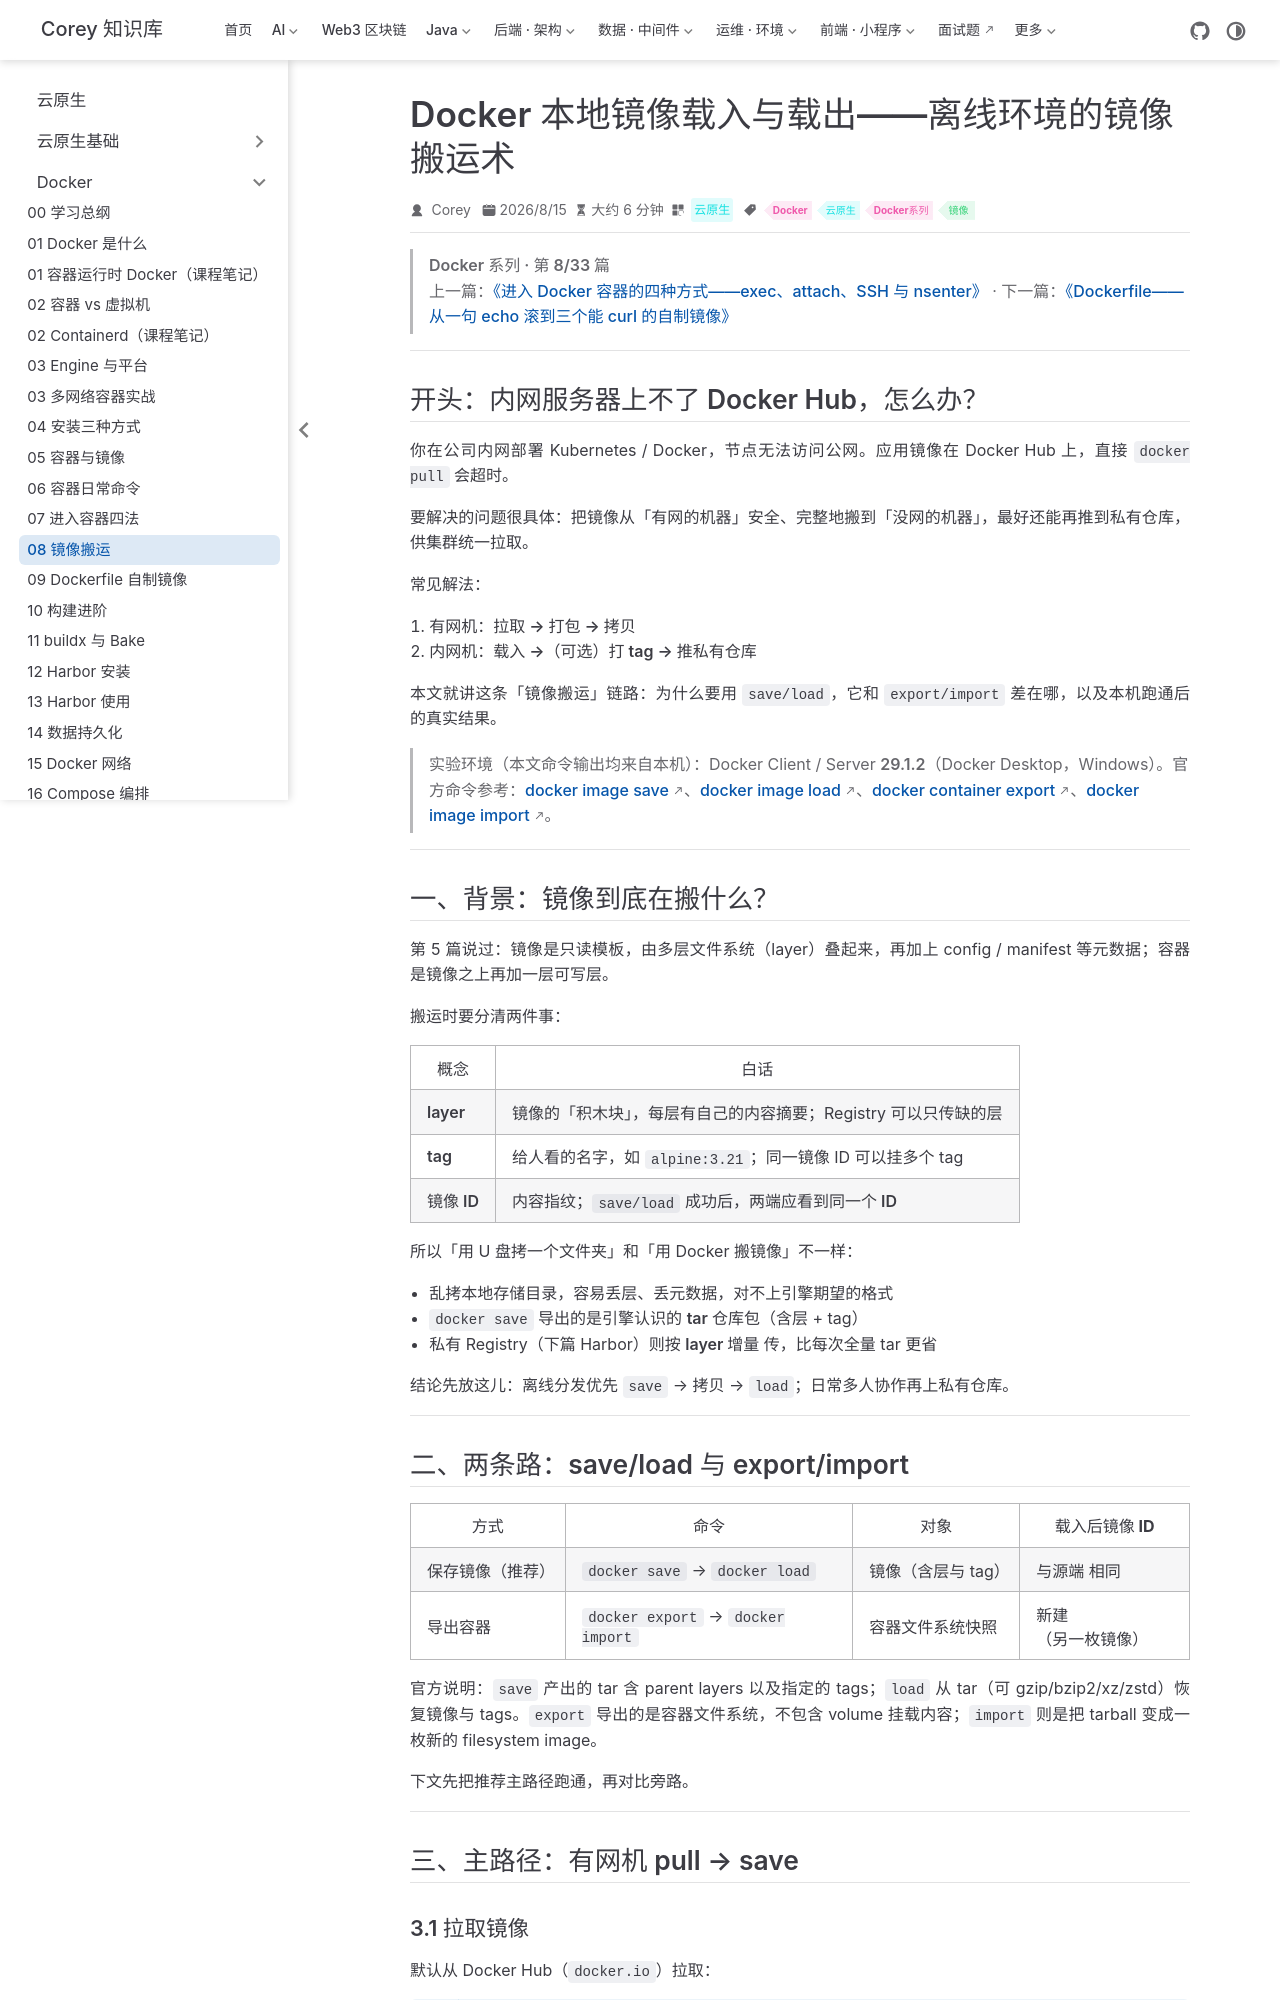

repository: code-corey/code-corey.github.io · page: 云原生/docker/docker-08-image-transfer.html · generator: jekyll

---
title: Docker 本地镜像载入与载出——离线环境的镜像搬运术
sidebarGroup: Docker 系列
shortTitle: 08 镜像搬运
order: 8
date: 2026-08-15T00:00:00.000Z
category: 云原生
tag:
  - Docker
  - 云原生
  - Docker系列
  - 镜像
description: Docker 本地镜像载入与载出——离线环境的镜像搬运术
---

> **Docker 系列 · 第 8/33 篇**
> 上一篇：[《进入 Docker 容器的四种方式——exec、attach、SSH 与 nsenter》](/云原生/docker/docker-07-enter-container) · 下一篇：[《Dockerfile——从一句 echo 滚到三个能 curl 的自制镜像》](/云原生/docker/docker-09-dockerfile)

---

## 开头：内网服务器上不了 Docker Hub，怎么办？

你在公司内网部署 Kubernetes / Docker，节点**无法访问公网**。应用镜像在 Docker Hub 上，直接 `docker pull` 会超时。

要解决的问题很具体：**把镜像从「有网的机器」安全、完整地搬到「没网的机器」**，最好还能再推到私有仓库，供集群统一拉取。

常见解法：

1. 有网机：**拉取 → 打包 → 拷贝**
2. 内网机：**载入 →（可选）打 tag → 推私有仓库**

本文就讲这条「镜像搬运」链路：为什么要用 `save/load`，它和 `export/import` 差在哪，以及本机跑通后的真实结果。

> **实验环境**（本文命令输出均来自本机）：Docker Client / Server **29.1.2**（Docker Desktop，Windows）。官方命令参考：[docker image save](https://docs.docker.com/reference/cli/docker/image/save/)、[docker image load](https://docs.docker.com/reference/cli/docker/image/load/)、[docker container export](https://docs.docker.com/reference/cli/docker/container/export/)、[docker image import](https://docs.docker.com/reference/cli/docker/image/import/)。

---

## 一、背景：镜像到底在搬什么？

第 5 篇说过：镜像是**只读模板**，由多层文件系统（layer）叠起来，再加上 config / manifest 等元数据；容器是镜像之上再加一层可写层。

搬运时要分清两件事：

| 概念 | 白话 |
|------|------|
| **layer** | 镜像的「积木块」，每层有自己的内容摘要；Registry 可以只传缺的层 |
| **tag** | 给人看的名字，如 `alpine:3.21`；同一镜像 ID 可以挂多个 tag |
| **镜像 ID** | 内容指纹；`save/load` 成功后，两端应看到**同一个 ID** |

所以「用 U 盘拷一个文件夹」和「用 Docker 搬镜像」不一样：

- 乱拷本地存储目录，容易丢层、丢元数据，对不上引擎期望的格式
- `docker save` 导出的是引擎认识的 **tar 仓库包**（含层 + tag）
- 私有 Registry（下篇 Harbor）则按 **layer 增量** 传，比每次全量 tar 更省

**结论先放这儿**：离线分发优先 `save` → 拷贝 → `load`；日常多人协作再上私有仓库。

---
